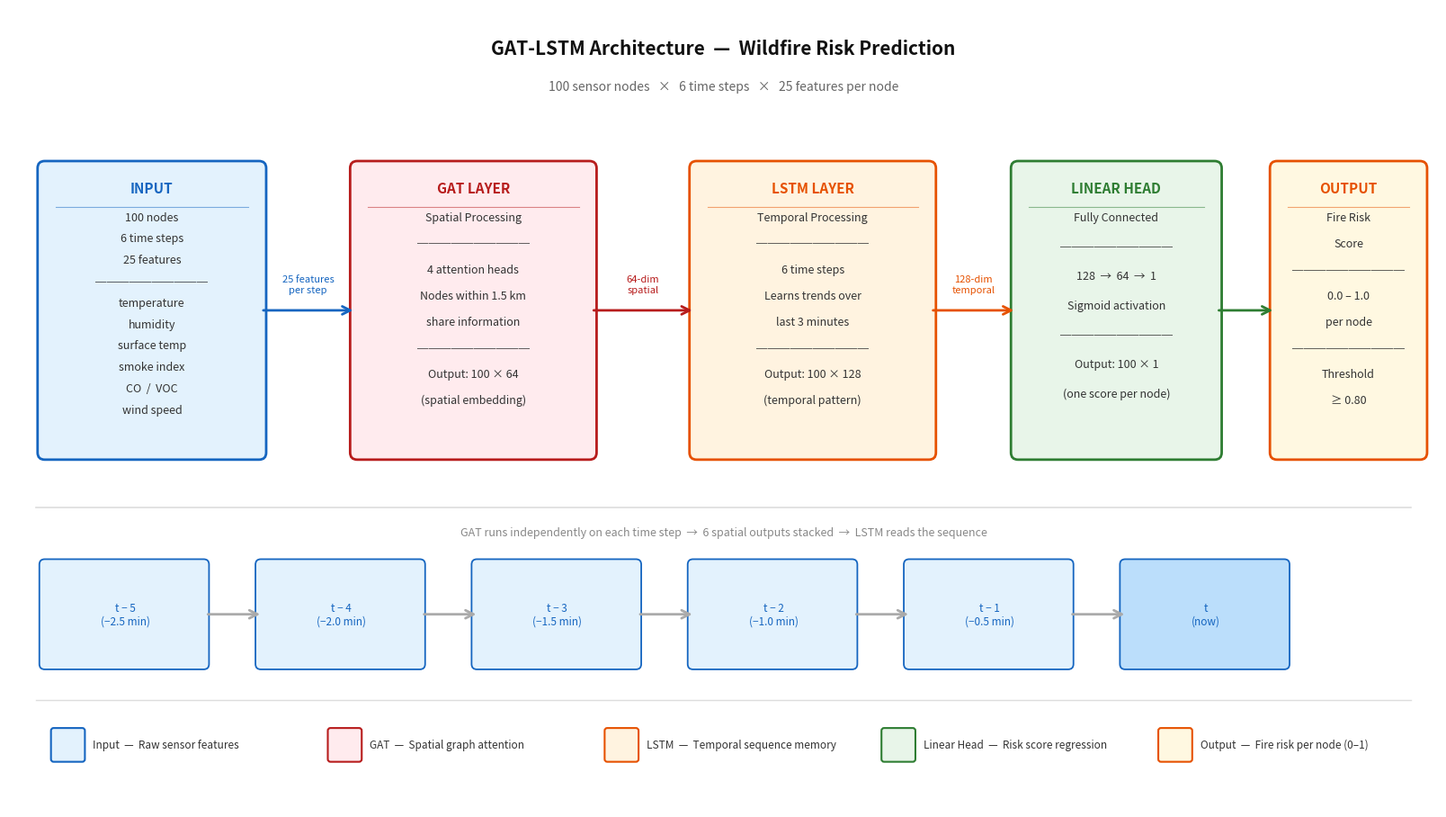

Here is the Python script that generated this plot:
import matplotlib
matplotlib.use('Agg')
import matplotlib.pyplot as plt
from matplotlib.patches import FancyBboxPatch

fig, ax = plt.subplots(figsize=(16, 9))
fig.patch.set_facecolor('white')
ax.set_facecolor('white')
ax.set_xlim(0, 16)
ax.set_ylim(0, 9)
ax.axis('off')

# ── Helpers ──────────────────────────────────────────────────────────

def draw_box(ax, cx, cy, w, h, title, lines, border_color, fill_color):
    """Draw a rounded box centered at (cx, cy) with title + body lines."""
    x0, y0 = cx - w / 2, cy - h / 2
    patch = FancyBboxPatch((x0, y0), w, h,
                           boxstyle='round,pad=0.08',
                           facecolor=fill_color,
                           edgecolor=border_color,
                           linewidth=2.0)
    ax.add_patch(patch)

    # Title bar divider
    ax.plot([x0 + 0.12, x0 + w - 0.12], [cy + h/2 - 0.44, cy + h/2 - 0.44],
            color=border_color, lw=0.8, alpha=0.5)

    # Title
    ax.text(cx, cy + h/2 - 0.22, title,
            ha='center', va='center',
            fontsize=11, fontweight='bold', color=border_color)

    # Body lines — evenly spaced
    n = len(lines)
    if n == 0:
        return
    body_h = h - 0.55
    spacing = body_h / (n + 1)
    for i, line in enumerate(lines):
        y = (cy - h/2) + body_h - (i * spacing)
        ax.text(cx, y, line,
                ha='center', va='center',
                fontsize=9, color='#333333')


def arrow(ax, x1, y1, x2, y2, label='', color='#555555'):
    ax.annotate('', xy=(x2, y2), xytext=(x1, y1),
                arrowprops=dict(arrowstyle='->', color=color,
                                lw=2.0, mutation_scale=16))
    if label:
        mx, my = (x1 + x2) / 2, (y1 + y2) / 2 + 0.18
        ax.text(mx, my, label, ha='center', va='bottom',
                fontsize=8, color=color)


# ── Title ────────────────────────────────────────────────────────────
ax.text(8, 8.55, 'GAT-LSTM Architecture  —  Wildfire Risk Prediction',
        ha='center', va='center',
        fontsize=15, fontweight='bold', color='#111111')
ax.text(8, 8.12, '100 sensor nodes   ×   6 time steps   ×   25 features per node',
        ha='center', va='center',
        fontsize=10, color='#666666')

# ── Main flow boxes (y = 5.6) ────────────────────────────────────────
Y = 5.6

# 1. Input
draw_box(ax, cx=1.6, cy=Y, w=2.4, h=3.2,
         title='INPUT',
         lines=[
             '100 nodes',
             '6 time steps',
             '25 features',
             '──────────',
             'temperature',
             'humidity',
             'surface temp',
             'smoke index',
             'CO  /  VOC',
             'wind speed',
         ],
         border_color='#1565c0',
         fill_color='#e3f2fd')

# 2. GAT Layer
draw_box(ax, cx=5.2, cy=Y, w=2.6, h=3.2,
         title='GAT LAYER',
         lines=[
             'Spatial Processing',
             '──────────',
             '4 attention heads',
             'Nodes within 1.5 km',
             'share information',
             '──────────',
             'Output: 100 × 64',
             '(spatial embedding)',
         ],
         border_color='#b71c1c',
         fill_color='#ffebee')

# 3. LSTM Layer
draw_box(ax, cx=9.0, cy=Y, w=2.6, h=3.2,
         title='LSTM LAYER',
         lines=[
             'Temporal Processing',
             '──────────',
             '6 time steps',
             'Learns trends over',
             'last 3 minutes',
             '──────────',
             'Output: 100 × 128',
             '(temporal pattern)',
         ],
         border_color='#e65100',
         fill_color='#fff3e0')

# 4. Linear Head
draw_box(ax, cx=12.4, cy=Y, w=2.2, h=3.2,
         title='LINEAR HEAD',
         lines=[
             'Fully Connected',
             '──────────',
             '128  →  64  →  1',
             'Sigmoid activation',
             '──────────',
             'Output: 100 × 1',
             '(one score per node)',
         ],
         border_color='#2e7d32',
         fill_color='#e8f5e9')

# 5. Output
draw_box(ax, cx=15.0, cy=Y, w=1.6, h=3.2,
         title='OUTPUT',
         lines=[
             'Fire Risk',
             'Score',
             '──────────',
             '0.0 – 1.0',
             'per node',
             '──────────',
             'Threshold',
             '≥ 0.80',
         ],
         border_color='#e65100',
         fill_color='#fff8e1')

# ── Arrows between boxes ─────────────────────────────────────────────
arrow(ax, 2.82, Y, 3.88, Y, label='25 features\nper step', color='#1565c0')
arrow(ax, 6.52, Y, 7.68, Y, label='64-dim\nspatial', color='#b71c1c')
arrow(ax, 10.32, Y, 11.28, Y, label='128-dim\ntemporal', color='#e65100')
arrow(ax, 13.52, Y, 14.18, Y, color='#2e7d32')

# ── Time step section ─────────────────────────────────────────────────
ax.plot([0.3, 15.7], [3.38, 3.38], '-', color='#dddddd', lw=1.2)
ax.text(8, 3.1, 'GAT runs independently on each time step  →  6 spatial outputs stacked  →  LSTM reads the sequence',
        ha='center', va='center', fontsize=9, color='#888888', style='italic')

# Time step boxes
step_labels = ['t − 5\n(−2.5 min)', 't − 4\n(−2.0 min)', 't − 3\n(−1.5 min)',
               't − 2\n(−1.0 min)', 't − 1\n(−0.5 min)', 't\n(now)']
step_colors = ['#e3f2fd', '#e3f2fd', '#e3f2fd', '#e3f2fd', '#e3f2fd', '#bbdefb']

for i, (lbl, col) in enumerate(zip(step_labels, step_colors)):
    bx = 1.3 + i * 2.42
    patch = FancyBboxPatch((bx - 0.9, 1.62), 1.78, 1.12,
                           boxstyle='round,pad=0.06',
                           facecolor=col,
                           edgecolor='#1565c0',
                           linewidth=1.3)
    ax.add_patch(patch)
    ax.text(bx, 2.18, lbl,
            ha='center', va='center',
            fontsize=8.5, color='#1565c0')
    if i < 5:
        arrow(ax, bx + 0.9, 2.18, bx + 1.54, 2.18, color='#aaaaaa')

# ── Legend ────────────────────────────────────────────────────────────
ax.plot([0.3, 15.7], [1.22, 1.22], '-', color='#dddddd', lw=1.0)

legend_items = [
    ('#1565c0', '#e3f2fd', 'Input  —  Raw sensor features'),
    ('#b71c1c', '#ffebee', 'GAT  —  Spatial graph attention'),
    ('#e65100', '#fff3e0', 'LSTM  —  Temporal sequence memory'),
    ('#2e7d32', '#e8f5e9', 'Linear Head  —  Risk score regression'),
    ('#e65100', '#fff8e1', 'Output  —  Fire risk per node (0–1)'),
]

for i, (ec, fc, lbl) in enumerate(legend_items):
    lx = 0.5 + i * 3.1
    patch = FancyBboxPatch((lx, 0.55), 0.32, 0.32,
                           boxstyle='round,pad=0.03',
                           facecolor=fc, edgecolor=ec, linewidth=1.5)
    ax.add_patch(patch)
    ax.text(lx + 0.44, 0.71, lbl,
            va='center', fontsize=8.5, color='#333333')

plt.tight_layout(pad=0.4)
plt.savefig('GAT_LSTM_Architecture.png', dpi=180, bbox_inches='tight',
            facecolor='white', edgecolor='none')
print('Saved: GAT_LSTM_Architecture.png')
